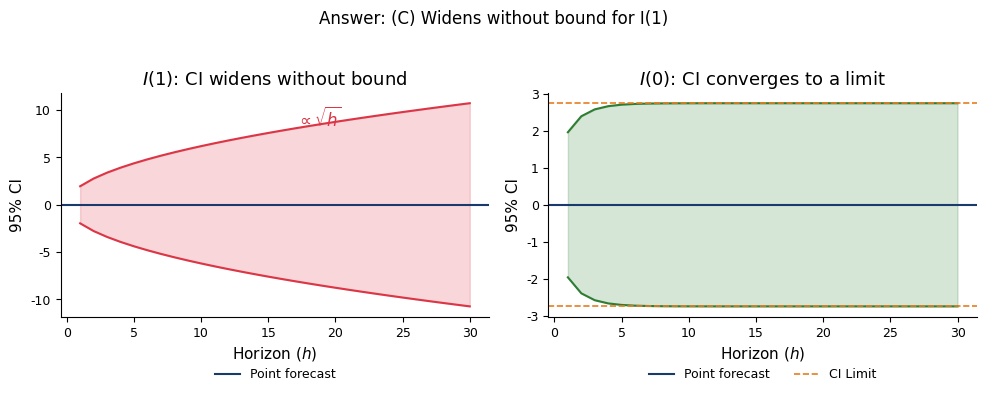

Reproduce this figure in Python.
import numpy as np
import matplotlib.pyplot as plt

# ---------------------------------------------------------------------------
# Chart style settings
# ---------------------------------------------------------------------------
plt.rcParams['figure.facecolor'] = 'none'
plt.rcParams['axes.facecolor'] = 'none'
plt.rcParams['savefig.facecolor'] = 'none'
plt.rcParams['savefig.transparent'] = True
plt.rcParams['axes.grid'] = False
plt.rcParams['font.family'] = 'sans-serif'
plt.rcParams['font.sans-serif'] = ['Helvetica', 'Arial', 'DejaVu Sans']
plt.rcParams['font.size'] = 11
plt.rcParams['axes.labelsize'] = 11
plt.rcParams['axes.titlesize'] = 13
plt.rcParams['xtick.labelsize'] = 9
plt.rcParams['ytick.labelsize'] = 9
plt.rcParams['legend.fontsize'] = 9
plt.rcParams['legend.facecolor'] = 'none'
plt.rcParams['legend.framealpha'] = 0
plt.rcParams['legend.edgecolor'] = 'none'
plt.rcParams['axes.spines.top'] = False
plt.rcParams['axes.spines.right'] = False
plt.rcParams['lines.linewidth'] = 1.5

# Colors
BLUE   = '#1A3A6E'
RED    = '#DC3545'
GREEN  = '#2E7D32'
ORANGE = '#E67E22'


def bottom_legend(ax, ncol=2, **kw):
    ax.legend(loc='upper center', bbox_to_anchor=(0.5, -0.18),
              ncol=ncol, frameon=False, **kw)


# ---------------------------------------------------------------------------
# Create chart
# ---------------------------------------------------------------------------
fig, axes = plt.subplots(1, 2, figsize=(10, 4))
h_max = 30
h = np.arange(1, h_max + 1)
sigma2 = 1.0

# I(1): variance = h * sigma^2, CI width = 2 * 1.96 * sqrt(h*sigma^2)
ci_width_i1 = 2 * 1.96 * np.sqrt(h * sigma2)
axes[0].fill_between(h, -ci_width_i1 / 2, ci_width_i1 / 2, alpha=0.2, color=RED)
axes[0].plot(h, ci_width_i1 / 2, color=RED, lw=1.5)
axes[0].plot(h, -ci_width_i1 / 2, color=RED, lw=1.5)
axes[0].axhline(0, color=BLUE, lw=1.5, label='Point forecast')
axes[0].set_title('$I(1)$: CI widens without bound')
axes[0].set_xlabel('Horizon ($h$)')
axes[0].set_ylabel('95% CI')
axes[0].text(0.55, 0.85, '$\\propto \\sqrt{h}$', transform=axes[0].transAxes,
             fontsize=12, color=RED, fontweight='bold')
bottom_legend(axes[0], ncol=1)

# I(0) AR(1): variance converges
phi = 0.7
var_i0 = sigma2 * np.array([sum(phi**(2 * j) for j in range(i + 1))
                             for i in range(h_max)])
ci_width_i0 = 2 * 1.96 * np.sqrt(var_i0)
limit = 2 * 1.96 * np.sqrt(sigma2 / (1 - phi**2))

axes[1].fill_between(h, -ci_width_i0 / 2, ci_width_i0 / 2, alpha=0.2, color=GREEN)
axes[1].plot(h, ci_width_i0 / 2, color=GREEN, lw=1.5)
axes[1].plot(h, -ci_width_i0 / 2, color=GREEN, lw=1.5)
axes[1].axhline(0, color=BLUE, lw=1.5, label='Point forecast')
axes[1].axhline(limit / 2, color=ORANGE, ls='--', lw=1.2, label='CI Limit')
axes[1].axhline(-limit / 2, color=ORANGE, ls='--', lw=1.2)
axes[1].set_title('$I(0)$: CI converges to a limit')
axes[1].set_xlabel('Horizon ($h$)')
axes[1].set_ylabel('95% CI')
bottom_legend(axes[1], ncol=2)

fig.suptitle('Answer: (C) Widens without bound for I(1)', fontsize=12, y=1.02)
fig.tight_layout()

plt.savefig('ch3_quiz5_forecast_ci.pdf', bbox_inches='tight', dpi=200, transparent=True)
plt.savefig('ch3_quiz5_forecast_ci.png', bbox_inches='tight', dpi=200, transparent=True)
plt.show()
